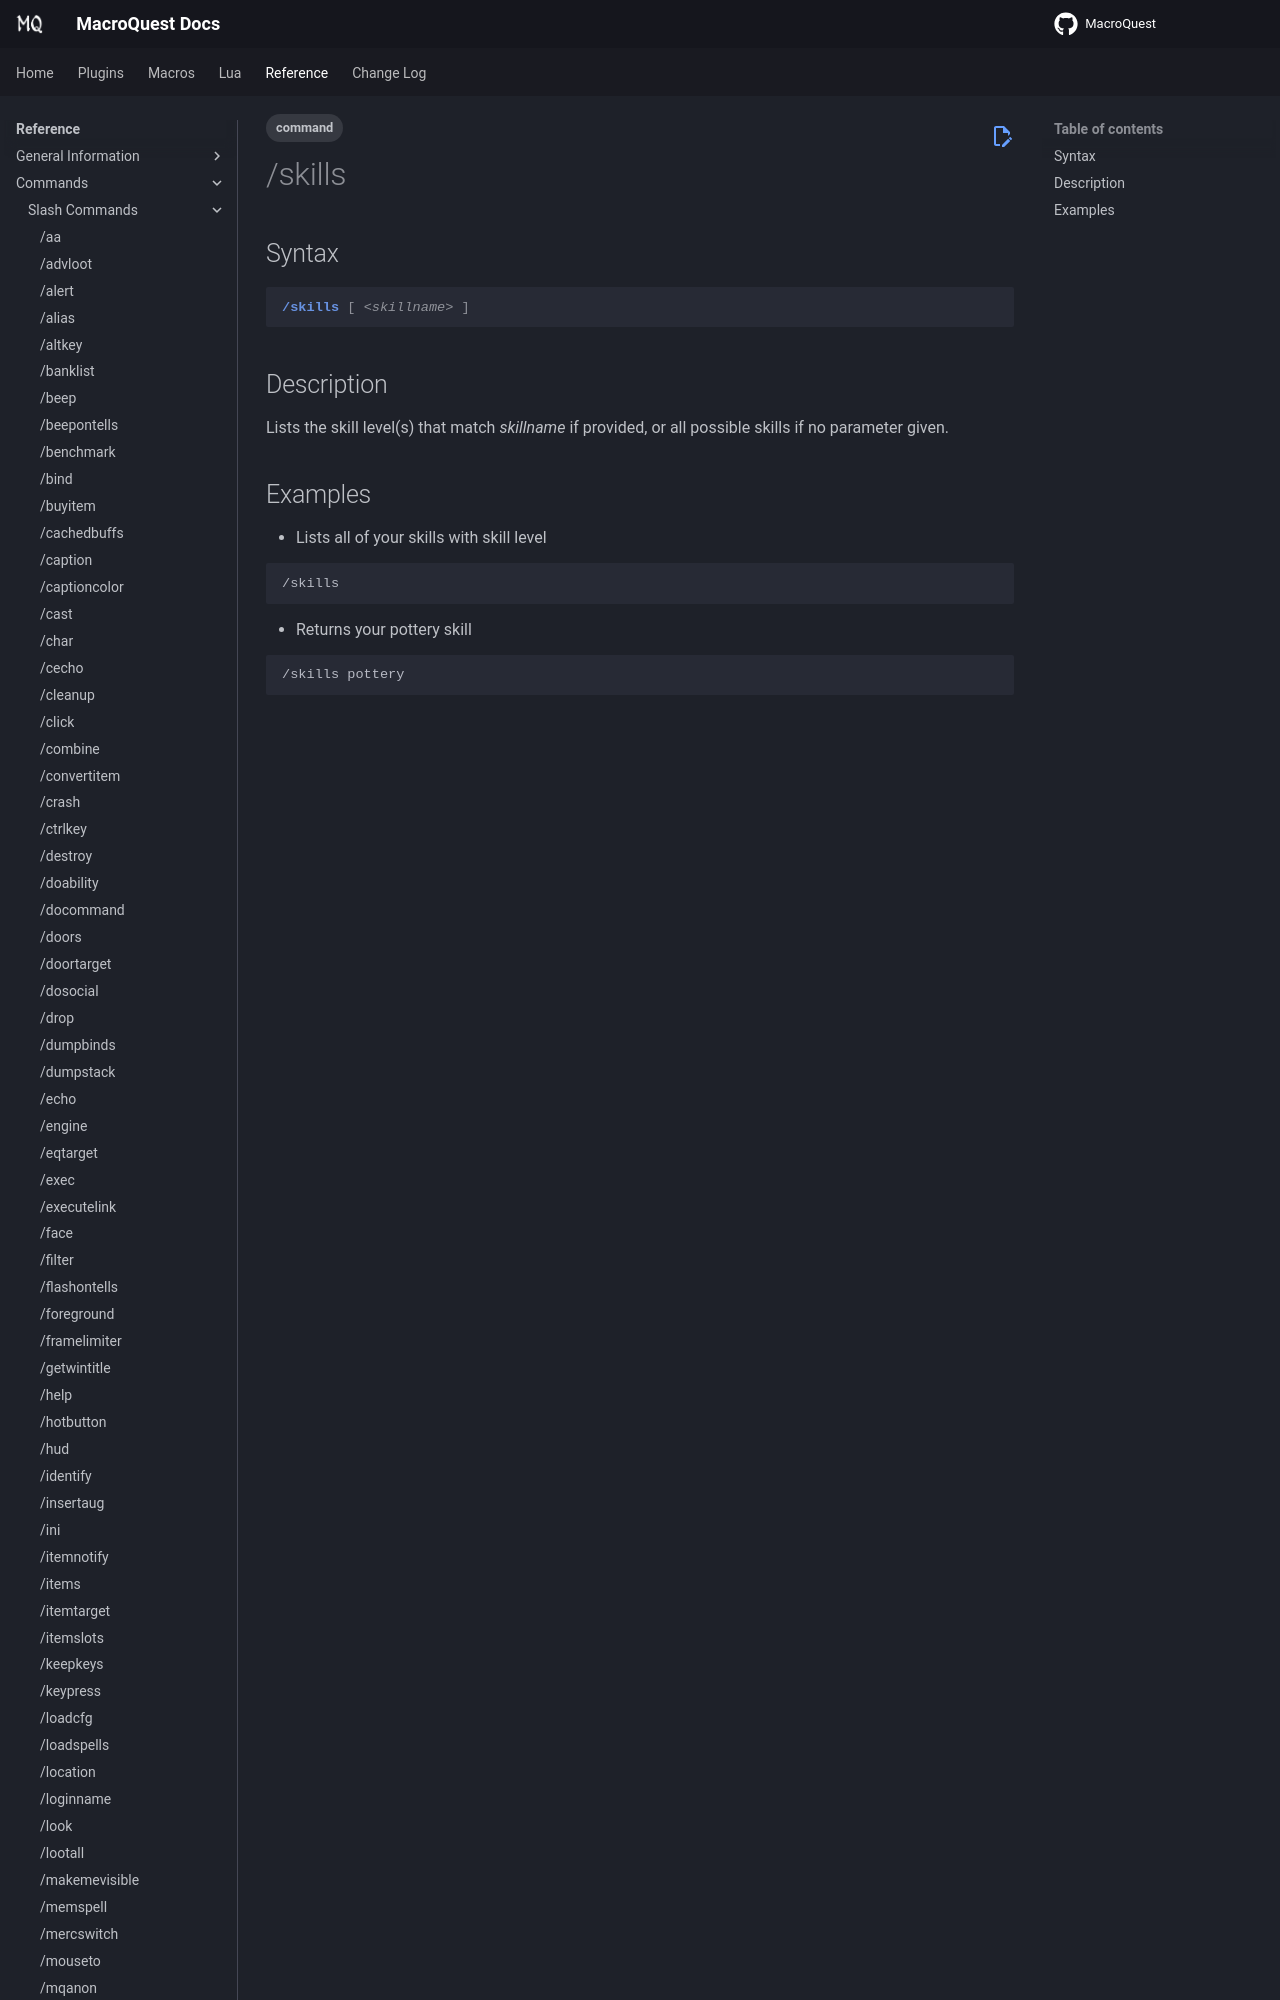

repository: macroquest/docs · page: reference/commands/skills/index.html · generator: jekyll

---
tags:
    - command
---
# /skills

## Syntax
<!--cmd-syntax-start-->
```eqcommand
/skills [ <skillname> ]
```
<!--cmd-syntax-end-->

## Description
<!--cmd-desc-start-->
Lists the skill level(s) that match _skillname_ if provided, or al
